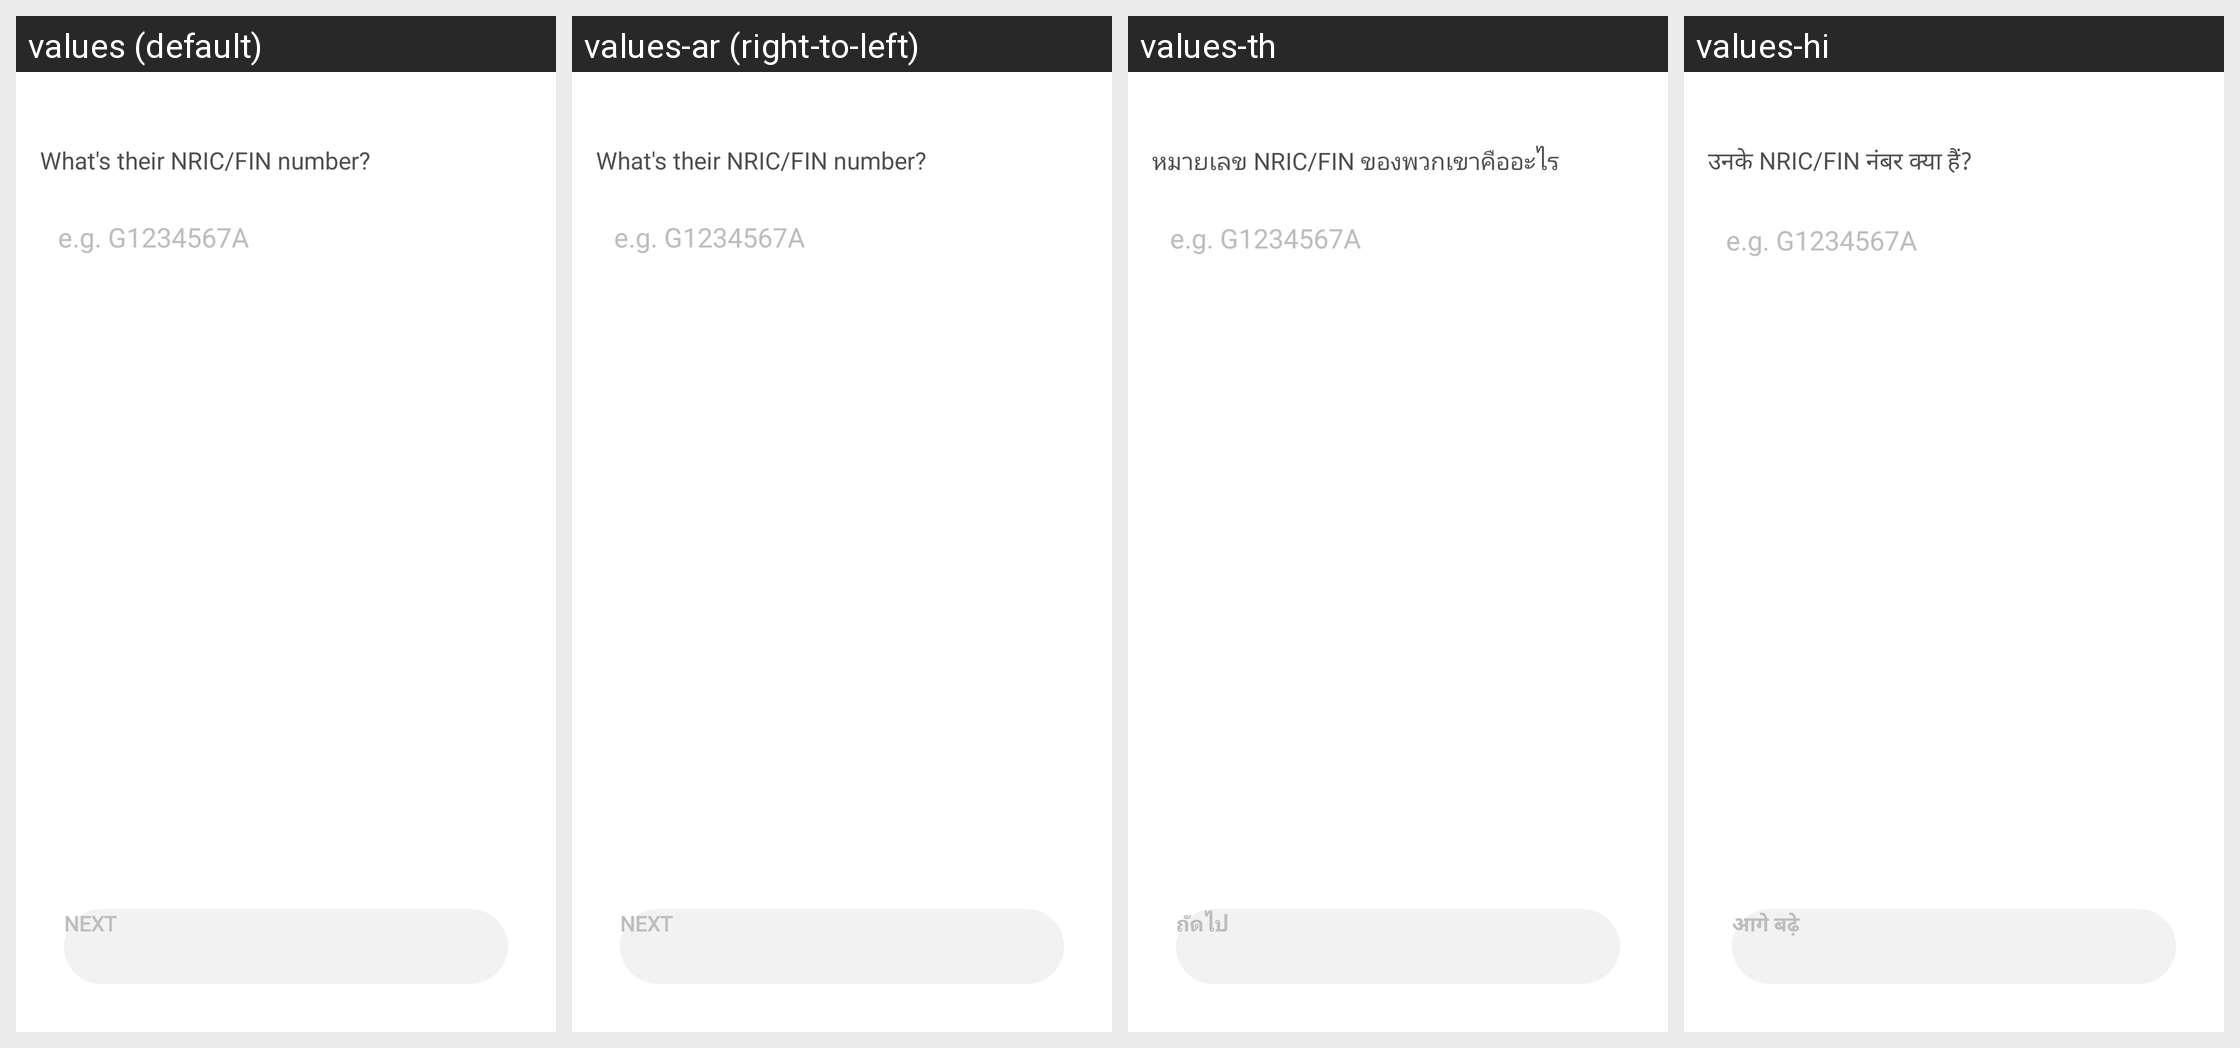

The same Android screen rendered under several of its app's locales, left to right. List the strings drawn on it with the default value and each locale's translation.
Android screen res/layout/fragment_add_family_members.xml rendered under 4 locales, left to right: values (default), values-ar (right-to-left), values-th, values-hi. Device: Nexus 5 (rendered at 1080×1920; each locale shown at half size, 540×960, under a caption strip naming it); theme AppTheme.NoActionBar.
Other locales in the repository, not shown: values-af, values-am, values-as, values-az, values-be, values-bg, values-bn, values-bs, values-ca, values-cs, values-da, values-de, values-el, values-en-rGB, values-es, values-es-rUS, values-et, values-eu, values-fa, values-fi, values-fil, values-fr, values-fr-rCA, values-gl, values-gu, values-hr, values-hu, values-hy, values-in, values-is, values-it, values-iw, values-ja, values-ka, values-kk, values-km, values-kn, values-ko, values-ky, values-lo, values-lt, values-lv, values-mk, values-ml, values-mn, values-mr, values-ms, values-my, values-nb, values-ne, values-nl, values-or, values-pa, values-pl, values-pt, values-pt-rBR, values-pt-rPT, values-ro, values-ru, values-si, values-sk, values-sl, values-sq, values-sr, values-sv, values-sw, values-ta, values-te, values-tl, values-tr, values-uk, values-ur, values-uz, values-vi, values-zh, values-zh-rCN, values-zh-rHK, values-zh-rTW, values-zu.
Strings drawn on this screen, with the default value and each locale's value (text and hints the layout hard-codes, and strings that could not be matched under every locale, appear in the picture but are not listed):

their_nric
  values: What's their NRIC/FIN number?
  values-ar: What's their NRIC/FIN number?  [not translated; the default value is used]
  values-th: หมายเลข NRIC/FIN ของพวกเขาคืออะไร
  values-hi: उनके NRIC/FIN नंबर क्या हैं?

fin_hint_g1234567a
  values: e.g. G1234567A
  values-ar: e.g. G1234567A  [not translated; the default value is used]
  values-th: e.g. G1234567A  [not translated; the default value is used]
  values-hi: e.g. G1234567A  [not translated; the default value is used]

next
  values: Next
  values-ar: Next  [not translated; the default value is used]
  values-th: ถัดไป
  values-hi: आगे बढ़े
